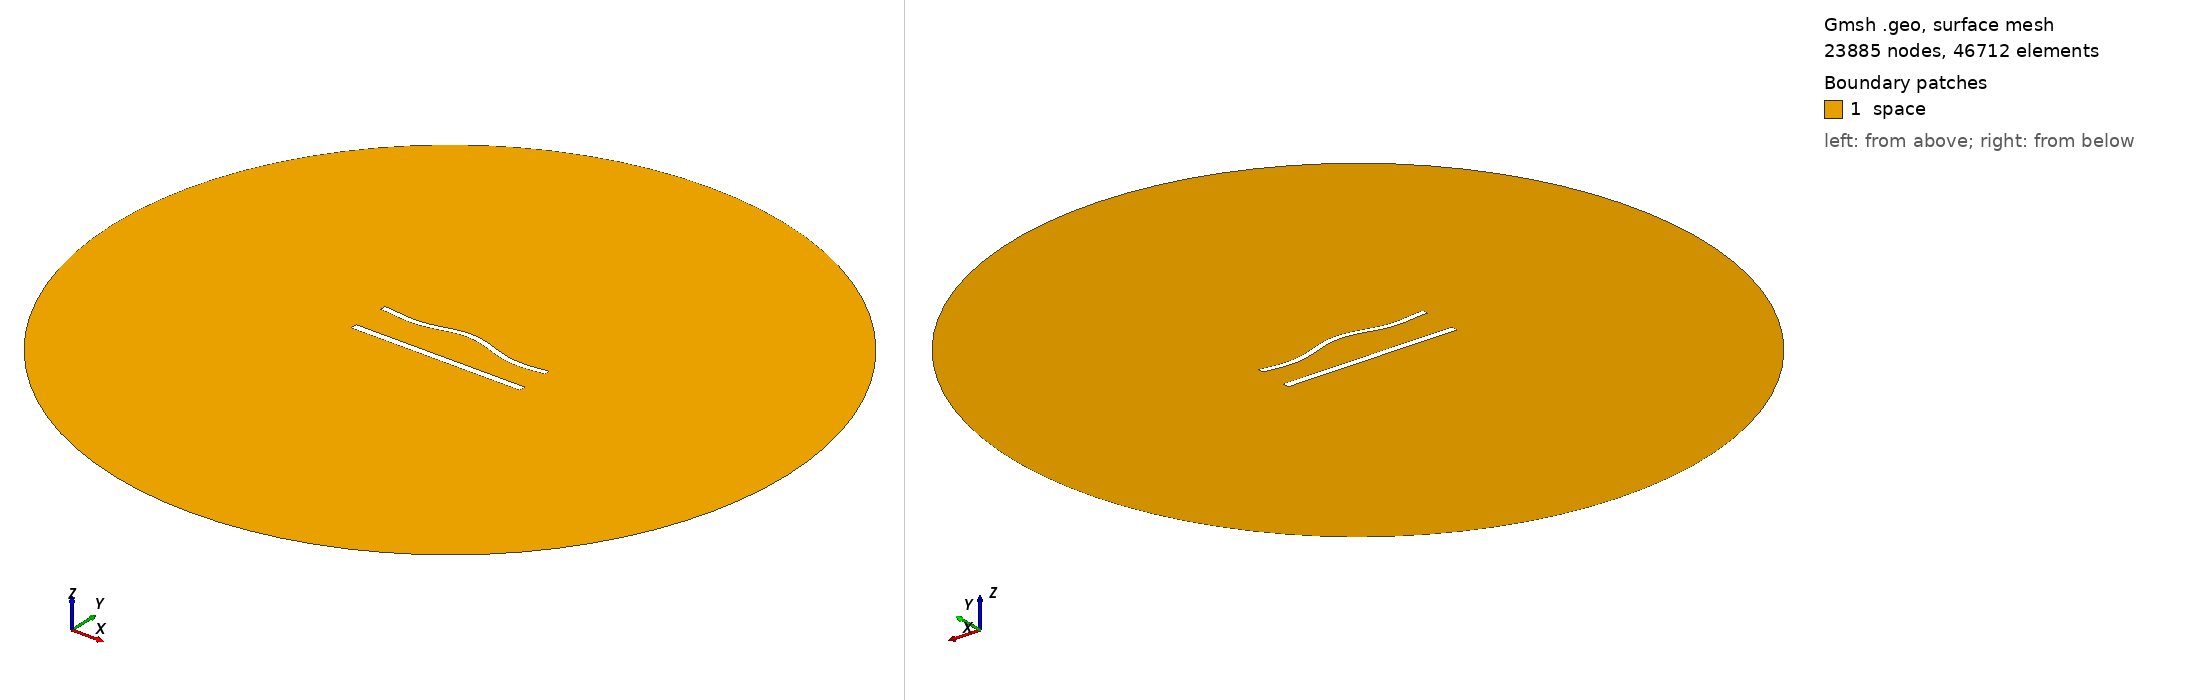

Gmsh geometry script, surface-meshed: 23885 nodes, 46712 surface elements. Boundary patches (legend numbers): 1 space. Left view from above one corner, right view from below the opposite corner. Legend entries are the model's physical surfaces. The drawing asked Gmsh for element sizes between 1% and 20% of the model's largest extent; the script's own settings can give other sizes.

=== 913.geo (drawn) ===
//---------------------------------------
// Geometry kernel
//---------------------------------------

SetFactory("OpenCASCADE");



//---------------------------------------
// Parameters of the geometry
//---------------------------------------

// Overetch of the upper plate
overetch = 0.25;

// Distance between the plates
distance = 22.5;

// Discretization over the x axis (for the deformation)
nx = 50; 

// Length of the plate
L = 100 - overetch; 

// Number of modes
n = 4; 

// 1st mode coefficient
coeff(1) = -1.5;
beta(1) = 0.596864 * 3.1415926535 / L;

// 2nd mode coefficient
coeff(2) = 1.5;
beta(2) = 1.49418 * 3.1415926535 / L;

// 3rd mode coefficient
coeff(3) = 0.0;
beta(3) = 2.50025 * 3.1415926535 / L;

// 4th mode coefficient
coeff(4) = -1.5;
beta(4) = 3.49999 * 3.1415926535 / L;



//---------------------------------------
// Upper plate (deformed rectangle)
//---------------------------------------

// Coordiantes of the upper plate
xmin = -50;
xmax = 50 - overetch;

// Height of the upper plate
yheight = 4 - 2 * overetch;

// Indexes of the points
UpperID[] = {};
LowerID[] = {};
LeftID[] = {};
RightID[] = {};

// Point index
p = 1;

// Horizontal edges
For i In {1:nx}
    x = xmin + (i-1)*(xmax - xmin)/(nx-1);

    y_bottom = distance / 2 + overetch;
    For j In {1:n}
        C = (Cosh(beta(j)*L) + Cos(beta(j)*L)) / (Sinh(beta(j)*L) + Sin(beta(j)*L));
        y_bottom  = y_bottom + coeff(j) * (Cosh(beta(j)*(x+50)) - Cos(beta(j)*(x+50)) - C * (Sinh(beta(j)*(x+50)) - Sin(beta(j)*(x+50))));
    EndFor

    y_top = y_bottom + yheight;

    Point(p) = {x, y_top, 0, 1.0};
    UpperID[i] = p;
    p = p + 1;

    Point(p) = {x, y_bottom, 0, 1.0};
    LowerID[i] = p;
    p = p + 1;
EndFor

// Create point lists
UpperPts[] = {}; LowerPts[] = {};
For i In {1:nx}
  UpperPts[] += {UpperID[i]};
  LowerPts[] += {LowerID[i]};
EndFor

// Build splines
Spline(1) = {UpperPts[]};
Spline(2) = {LowerPts[]};
Line(3) = {LowerPts[nx-1], UpperPts[nx-1]};
Line(4) = {LowerPts[0], UpperPts[0]};

// Build the plane surface
Curve Loop(1) = {2, 3, -1, -4};
Plane Surface(1) = {1};



//---------------------------------------
// Lower plate (rectangle)
//---------------------------------------

// Vertices
Point(1001) = {-50, -distance/2, 0, 1.0};
Point(1002) = { 50, -distance/2, 0, 1.0};
Point(1003) = { 50,  -distance/2 + 4, 0, 1.0};
Point(1004) = {-50,  -distance/2 + 4, 0, 1.0};

// Edges
Line(5) = {1001, 1002};
Line(6) = {1002, 1003};
Line(7) = {1003, 1004};
Line(8) = {1004, 1001};

// Plane surface
Line Loop(2) = {5, 6, 7, 8};
Plane Surface(2) = {2}; 



//---------------------------------------
// Outer (fictious) boundary
//---------------------------------------

// Points
Point(1005) = {0, 0, 0};       // Center
Point(1006) = {200, 0, 0};     // Start point
Point(1007) = {0, 200, 0};     // 90 degrees
Point(1008) = {-200, 0, 0};    // 180 degrees
Point(1009) = {0, -200, 0};    // 270 degrees

// Circle arcs (each needs start, center, end)
Circle(9) = {1006, 1005, 1007};
Circle(10) = {1007, 1005, 1008};
Circle(11) = {1008, 1005, 1009};
Circle(12) = {1009, 1005, 1006};

// Plane surface for the entire domain
Curve Loop(3) = {9, 10, 11, 12};
Surface(3) = {3};

// Subtract the plates from the whole domain to obtain the actual domain where we want to solve the equations
BooleanDifference{ Surface{3}; Delete; }{ Surface{1}; Surface{2}; Delete; }




//---------------------------------------
// Transfinite Lines/Curves
//---------------------------------------

// Set the number of points on the boundaries
r = 6;
d = 0.15;

// Plates
Transfinite Curve {1} = 50*r/4 Using Progression 1;
Transfinite Line {2} = 50*r Using Progression 1;
Transfinite Curve {3, 4} = 2*r Using Progression 1+d;
Transfinite Line {5} = 50*r/4 Using Progression 1;
Transfinite Line {7} = 50*r Using Progression 1;
Transfinite Line {6} = 2*r Using Progression 1-d;
Transfinite Line {8} = 2*r Using Progression 1+d;

// Outer boundary
Transfinite Line {9, 10, 11, 12} = 20 Using Progression 1;



//---------------------------------------
// Physical groups
//---------------------------------------                

// Physical curves (boundaries)
Physical Line("force_segment", 10) = {2};
Physical Line("upper_plate", 11) = {1, 3, 4};
Physical Line("lower_plate", 12) = {5, 6, 7, 8};
Physical Line("boundary", 20) = {9, 10, 11, 12};

// Physical Surfaces
Physical Surface("space", 30) = {3};



//---------------------------------------
// 6. Generate the Mesh
//---------------------------------------

// 2D mesh generation
Mesh 2;
